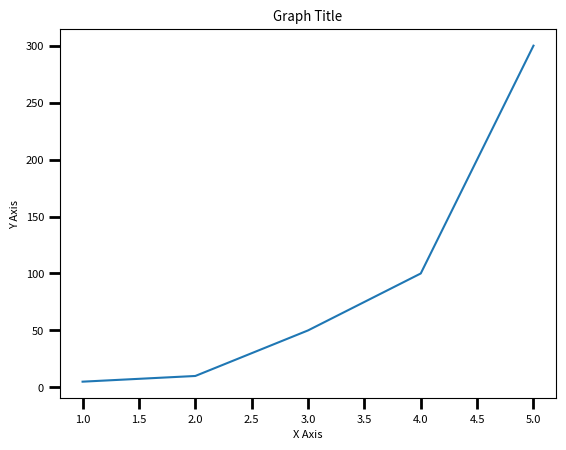

Write the Python code that produced this figure.
import matplotlib.pyplot as plt
import numpy as np

x = [1, 2, 3, 4, 5]
y = [5, 10, 50, 100, 300]

plt.rcParams.update({
    'font.size': 8,
    'xtick.major.size': 8,
    'xtick.major.width': 2,
    'ytick.major.size': 8,
    'ytick.major.width': 2,

    })

plt.plot(x, y)
plt.xlabel('X Axis')
plt.ylabel('Y Axis')
plt.title('Graph Title')
# plt.show()
plt.savefig('SavingGraph.png')

